Image classification data set "resource_type" (chenyang6534/game_assistant on GitHub). Class labels (4): food, iron, stone, wood.

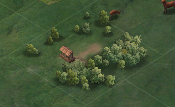
Label: wood

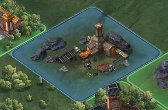
Label: iron

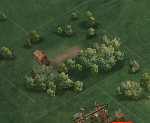
Label: wood

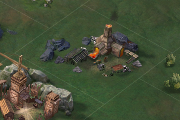
Label: iron
